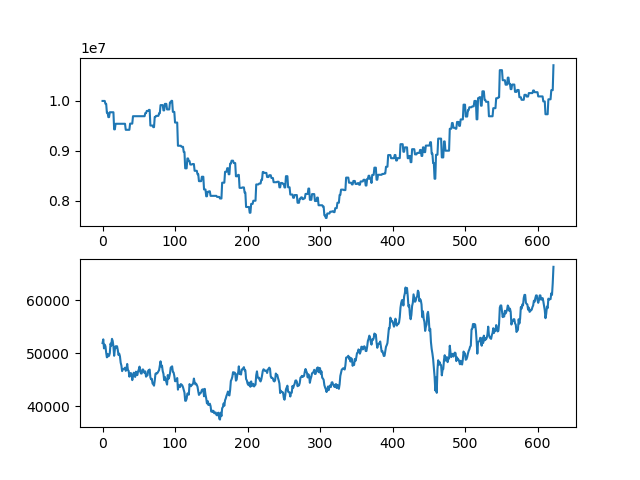

The data file committed next to this chart (first rows):
asset, close
10000000, 51900
10000000, 52600
10000000, 50900
10000000, 51600
9942100, 51300
9942100, 50100
9763900, 49200
9763900, 49850
9676150, 49400
9676150, 49500
9773650, 50000
9773650, 51800
9773650, 51400
9773650, 52700
9773650, 52300
9773650, 51300
9431650, 49500
9431650, 50700
9543250, 51300
9543250, 51100
9543250, 51300
9543250, 50600
9543250, 49650
9543250, 49900
9543250, 49400
9543250, 48200
9543250, 47650
9543250, 46600
9543250, 47000
9543250, 47000
9543250, 47050
9543250, 47250
9422650, 46650
9422650, 47000
9422650, 47950
9422650, 46800
9422650, 46650
9422650, 45550
9546250, 46150
9546250, 46250
9546250, 45950
9546250, 44900
9694650, 45600
9694650, 46300
9694650, 46000
9694650, 45500
9694650, 46500
9694650, 46050
9694650, 45850
9694650, 46550
9694650, 46900
9694650, 47450
9694650, 46500
9694650, 46150
9694650, 46150
9694650, 46900
9694650, 46900
9694650, 46500
9694650, 46250
9757350, 46550
... 563 more rows
